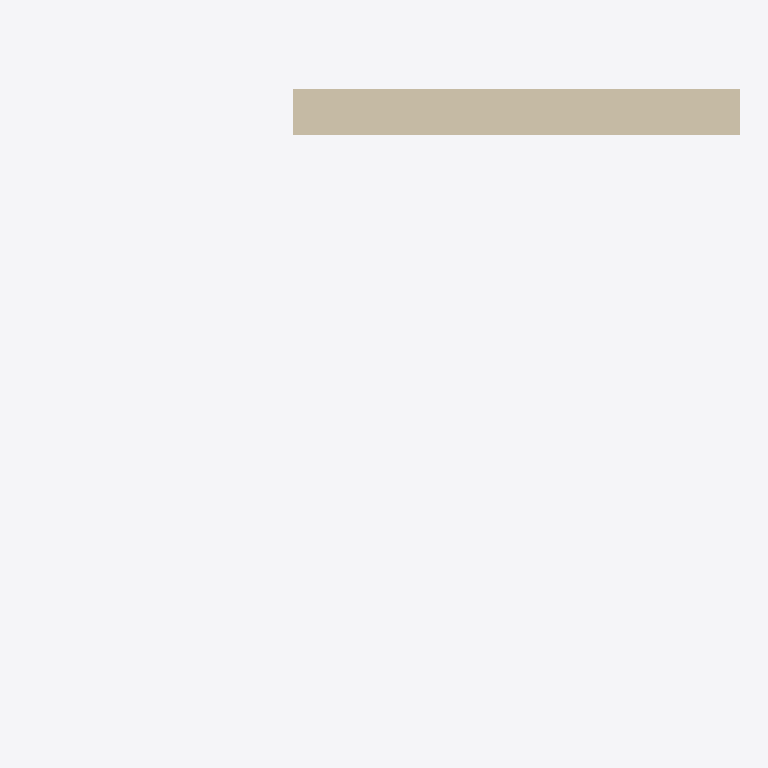
Plan cut of the same IFC building model at storey '1. Story' (level 3.00 m, cut at 4.40 m), seen from above with north up, elements coloured by IFC class (only those large enough to see are counted): 1 wall (beige). No cut surface shows.
Extent 4.6 m × 3.8 m × 3.0 m (x, y, z). Storeys (3): Ground Floor at 0.00 m; 1. Story at 3.00 m; 2. Story at 6.00 m. Elements (5): 3 IfcDoor, 1 IfcBuildingElementProxy, 1 IfcWallStandardCase.

HEADER;
FILE_DESCRIPTION(('ViewDefinition [CoordinationView_V2.0]','Option [Drawing Scale: 20.000000]','Option [Global Unique Identifiers (GUID): Keep existing]','Option [Elements to export: Entire project]','Option [Partial Structure Display: Entire Model]','Option [IFC Domain: All]','Option [Structural Function: All Elements]','Option [Convert Grid elements: On]','[27 more]'),'2;1');
FILE_NAME('/Users/martina/Desktop/UNI/Strumenti /ArchiCAD/914208.ifc','2019-04-16T09:22:56',('Architect'),('Building Designer Office'),'The EXPRESS Data Manager Version 5.02.0100.09 : ','IFC file generated by GRAPHISOFT ARCHICAD-64 22.','The authorising person');
FILE_SCHEMA(('IFC2X3'));
ENDSEC;
DATA;
#68=IFCPROJECT('344O7vICcwH8qAEnwJDjSU',#12,'Project',$,$,$,$,(#65),#52);
#85=IFCSITE('20FpTZCqJy2vhVJYtjuIce',#12,'Site',$,$,#82,$,$,.ELEMENT.,(47,33,34,948800),(19,3,17,204400),0.0,$,$);
#106=IFCBUILDING('00tMo7QcxqWdIGvc4sMN2A',#12,'Building',$,$,#104,$,$,.ELEMENT.,$,$,$);
#121=IFCBUILDINGSTOREY('1oZ0wPs_PE8ANCPg3bIs4j',#12,'Ground Floor',$,$,#119,$,$,.ELEMENT.,0.0);
#2770=IFCBUILDINGSTOREY('2F0V3QPDDFMRTpJqxqPeZR',#12,'1. Story',$,$,#2769,$,$,.ELEMENT.,3000.0);
#2781=IFCBUILDINGSTOREY('3y21AUC9X4yAqzLGUny16E',#12,'2. Story',$,$,#2780,$,$,.ELEMENT.,6000.0);
#186=IFCWALLSTANDARDCASE('1jWhswUNJXJhXmUe_hZfUg',#12,'SW - 001',$,$,#134,#180,'6D82BDBA-7974-E14E-B870-7A8FAB8E97AA');
ENDSEC;
